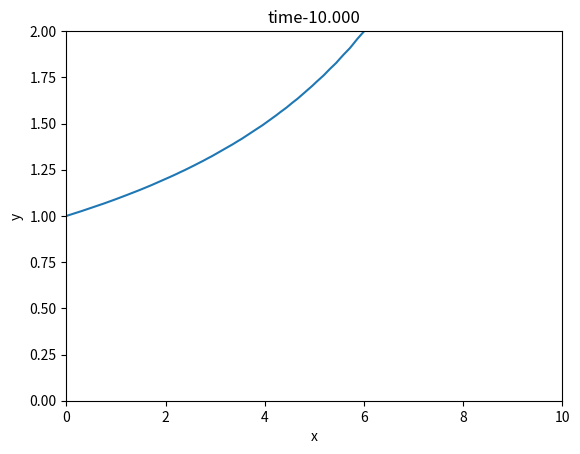

Write the Python code that produced this figure.
import numpy as np
import scipy.linalg as la
import matplotlib.pyplot as plt
import scipy.special as sp

N=400;
L=10
start=0
stop=L
x,h=np.linspace(start,stop,N,retstep=True)

rho=1+np.exp(-200*(x/L-1/2)**2)
v0=1
v=1.2-x/L

plt.clf()
plt.plot(x,rho)

tau=.1


A=np.zeros((len(x),len(x)))
B=np.zeros_like(A)


#C1=(-tau*v0[i+1]/(4*h))
#C2=(-tau*v0[i-1]/*4*h))

for i in range(1,len(x)-1):
    A[i,i-1]=(-tau*v[i-1]/(4*h))
    A[i,i]=1
    A[i,i+1]=-(-tau*v[i+1]/(4*h))
    B[i,i-1]=-(-tau*v[i-1]/(4*h))
    B[i,i]=1
    B[i,i+1]=(-tau*v[i+1]/(4*h))
A[0,0]=1;

A[-1,-1]=1;
A[-1,-2]=-2
A[-1,-3]=1



t=0
tmax=10
plt.figure(1)
loop=0
step=5#int(tmax/(tau*50))
times=np.arange(t,tmax+tau,tau)
Xexp=np.zeros_like(times)
while t<tmax:
    t=t+tau
    loop=loop+1
    r=B@rho;
    r[0]=1
    r[-1]=0
        
    rho=la.solve(A,r)
    
    if loop%step==0:
        plt.clf()
        plt.plot(x,rho)
        #plt.plot(x,np.real(psi))
        plt.xlabel('x')
        plt.ylabel('y')
        plt.title('time-{:1.3f}'.format(t))
        plt.ylim([0, 2])
        plt.xlim([0,L])
        plt.draw()
        plt.pause(0.1)


